5-way image classification set "Histo images" from GitHub (amine-e2r/kidney); label vocabulary: chromo, onco, cc RCC, normal tissue, p RCC.

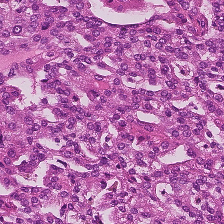
Label: p RCC

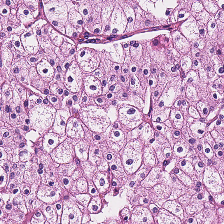
Label: chromo

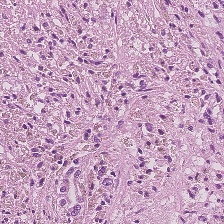
Label: normal tissue

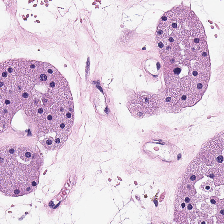
Label: onco

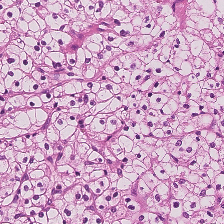
Label: cc RCC

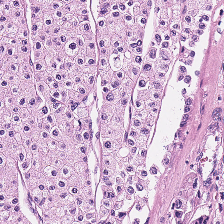
Label: chromo
